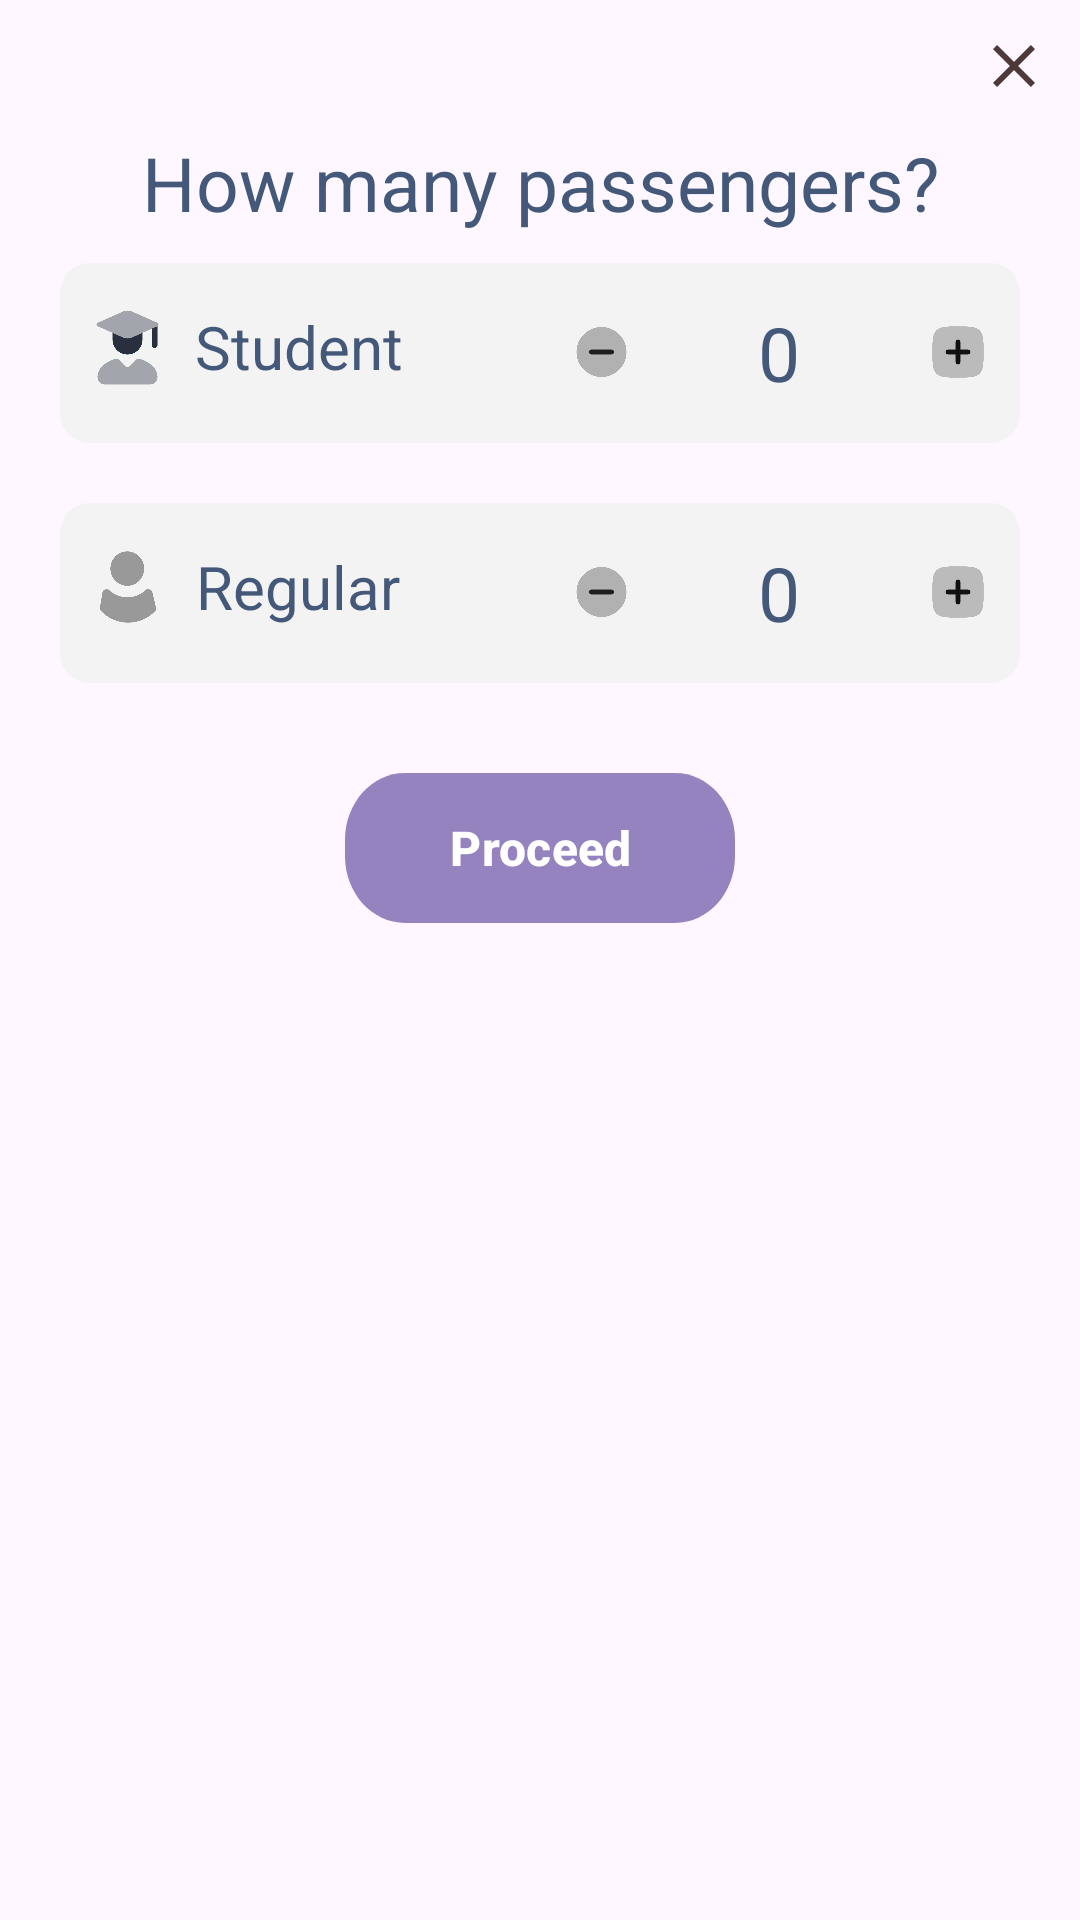

Write the Android layout XML for this screen, with the resource values it uses.
<!-- AndroidManifest.xml: application theme Theme.Traysikol -->
<!-- res/layout/layout_passengers_count.xml -->
<?xml version="1.0" encoding="utf-8"?>
<LinearLayout xmlns:android="http://schemas.android.com/apk/res/android"
    android:layout_width="match_parent"
    android:layout_height="wrap_content"
    android:background="@drawable/dialogshape_confirm"
    android:orientation="vertical"
    android:paddingTop="10dp"
    android:paddingBottom="20dp">

    <ImageView
        android:id="@+id/closeDialog"
        android:layout_width="24dp"
        android:layout_height="24dp"
        android:layout_marginRight="10dp"
        android:layout_gravity="end"
        android:layout_marginBottom="10dp"
        android:src="@drawable/baseline_close_24" />

    <LinearLayout
        android:layout_width="match_parent"
        android:layout_height="wrap_content"
        android:orientation="vertical"
        android:paddingLeft="20dp"
        android:paddingRight="20dp">

        <TextView
            android:layout_width="match_parent"
            android:layout_height="wrap_content"
            android:gravity="center"
            android:text="How many passengers?"
            android:textColor="#44597A"
            android:textSize="25dp"/>
        <RelativeLayout
            android:background="@drawable/count"
            android:layout_width="match_parent"
            android:layout_marginTop="10dp"
            android:layout_marginBottom="10dp"
            android:layout_height="60dp">
        <LinearLayout
            android:layout_width="match_parent"
            android:layout_height="wrap_content"
            android:layout_centerVertical="true"
            android:orientation="horizontal">
            <LinearLayout
                android:layout_width="match_parent"
                android:layout_height="wrap_content"
                android:layout_weight="1"
                android:gravity="center"
                android:orientation="horizontal">
                <ImageView
                    android:layout_width="30dp"
                    android:layout_height="30dp"
                    android:layout_weight="1"
                    android:src="@drawable/student_icon"
                    />
                <TextView
                    android:layout_width="wrap_content"
                    android:layout_height="wrap_content"
                    android:gravity="start"
                    android:layout_weight="3"
                    android:text="Student"
                    android:textSize="20dp"
                    android:textColor="#44597A"/>
            </LinearLayout>
            <LinearLayout
                android:layout_width="match_parent"
                android:layout_height="wrap_content"
                android:layout_weight="1"
                android:gravity="center"
                android:orientation="horizontal">
                <ImageView
                    android:layout_width="20dp"
                    android:layout_height="20dp"
                    android:id="@+id/minusStudent"
                    android:layout_weight="1"
                    android:clickable="true"
                    android:src="@drawable/minus"
                    />
                <TextView
                    android:layout_width="wrap_content"
                    android:layout_height="wrap_content"
                    android:gravity="center"
                    android:layout_weight="3"
                    android:text="0"
                    android:id="@+id/countStudent"
                    android:textSize="25dp"
                    android:textColor="#44597A"/>
                <ImageView
                    android:layout_width="20dp"
                    android:layout_height="20dp"
                    android:layout_weight="1"
                    android:id="@+id/plusStudent"
                    android:clickable="true"
                    android:src="@drawable/plus"
                    />
            </LinearLayout>
        </LinearLayout>
        </RelativeLayout>
        <RelativeLayout
            android:background="@drawable/count"
            android:layout_width="match_parent"
            android:layout_marginTop="10dp"
            android:layout_marginBottom="10dp"
            android:layout_height="60dp">
            <LinearLayout
                android:layout_width="match_parent"
                android:layout_height="wrap_content"
                android:layout_centerVertical="true"
                android:orientation="horizontal">
                <LinearLayout
                    android:layout_width="match_parent"
                    android:layout_height="wrap_content"
                    android:layout_weight="1"
                    android:gravity="center"
                    android:orientation="horizontal">
                    <ImageView
                        android:layout_width="30dp"
                        android:layout_height="30dp"
                        android:layout_weight="1"
                        android:src="@drawable/person"
                        />
                    <TextView
                        android:layout_width="wrap_content"
                        android:layout_height="wrap_content"
                        android:gravity="start"
                        android:layout_weight="3"
                        android:text="Regular"
                        android:textSize="20dp"
                        android:textColor="#44597A"/>
                </LinearLayout>
                <LinearLayout
                    android:layout_width="match_parent"
                    android:layout_height="wrap_content"
                    android:layout_weight="1"
                    android:gravity="center"
                    android:orientation="horizontal">
                    <ImageView
                        android:layout_width="20dp"
                        android:layout_height="20dp"
                        android:layout_weight="1"
                        android:clickable="true"
                        android:id="@+id/minusRegular"
                        android:src="@drawable/minus"
                        />
                    <TextView
                        android:layout_width="wrap_content"
                        android:layout_height="wrap_content"
                        android:gravity="center"
                        android:layout_weight="3"
                        android:text="0"
                        android:id="@+id/countRegular"
                        android:textSize="25dp"
                        android:textColor="#44597A"/>
                    <ImageView
                        android:layout_width="20dp"
                        android:layout_height="20dp"
                        android:layout_weight="1"
                        android:id="@+id/plusRegular"
                        android:clickable="true"
                        android:src="@drawable/plus"
                        />
                </LinearLayout>
            </LinearLayout>
        </RelativeLayout>
        <Button
            android:id="@+id/confirmCommute"
            android:layout_width="wrap_content"
            android:layout_height="50dp"
            android:layout_gravity="center"
            android:layout_marginTop="20dp"
            android:background="@drawable/button_confirm"
            android:text="Proceed"
            android:textSize="16dp"
            android:textStyle="bold" />
    </LinearLayout>
</LinearLayout>
<!-- resources referenced by this layout -->
<resources>
  <!-- drawable baseline_close_24 (drawable) -->
  <vector android:height="24dp" android:tint="#4E3939"
      android:viewportHeight="24" android:viewportWidth="24"
      android:width="24dp" xmlns:android="http://schemas.android.com/apk/res/android">
      <path android:fillColor="@android:color/white" android:pathData="M19,6.41L17.59,5 12,10.59 6.41,5 5,6.41 10.59,12 5,17.59 6.41,19 12,13.41 17.59,19 19,17.59 13.41,12z"/>
  </vector>
  <!-- drawable button_confirm (drawable) -->
  <vector xmlns:android="http://schemas.android.com/apk/res/android"
      android:width="130dp"
      android:height="45dp"
      android:viewportWidth="130"
      android:viewportHeight="45">
    <path
        android:pathData="M0,20C0,8.95 8.95,-0 20,-0L110,-0C121.05,-0 130,8.95 130,20L130,25C130,36.05 121.05,45 110,45L20,45C8.95,45 0,36.05 0,25L0,20Z"
        android:strokeAlpha="0.7"
        android:fillColor="#16C4C4"
        android:fillAlpha="0.7"/>
  </vector>
  <!-- drawable count (drawable) -->
  <?xml version="1.0" encoding="utf-8"?>
  <shape xmlns:android="http://schemas.android.com/apk/res/android"
      android:shape="rectangle">
      <solid android:color="#F3F3F3" />
      <corners android:radius="10dp" />
  </shape>
  <!-- drawable minus: png bitmap (drawable, 12541 bytes) -->
  <!-- drawable person: png bitmap (drawable, 11932 bytes) -->
  <!-- drawable plus: png bitmap (drawable, 11766 bytes) -->
  <!-- drawable student_icon: png bitmap (drawable, 11614 bytes) -->
  <style name="Theme.Traysikol" parent="Base.Theme.Traysikol" />
  <style name="Base.Theme.Traysikol" parent="Theme.Material3.Light.NoActionBar">
      </style>
</resources>
